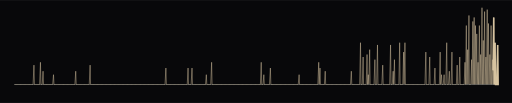
t = 0.00 s
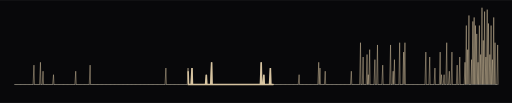
t = 0.50 s
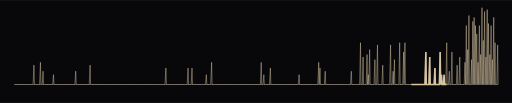
t = 1.50 s
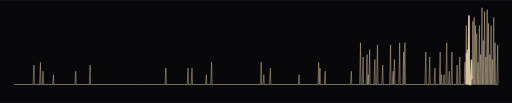
t = 2.00 s
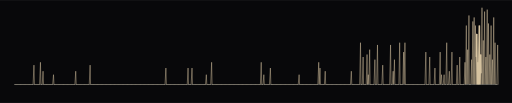
t = 2.50 s
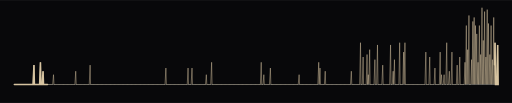
t = 3.50 s

The animated SVG that drew these frames (rendered in a browser with its animation timeline set to each time). Animation: 3 CSS @keyframes rules; one cycle of 4.00 s, repeats indefinitely.

<svg xmlns="http://www.w3.org/2000/svg" width="1000" height="201" viewBox="0 0 1000 201" role="img" aria-label="Heartbeat monitor with a spike for each active day of the last year, 639 contributions in all">
<defs><clipPath id="panel"><rect x="0" y="0" width="1000" height="201" rx="0"/></clipPath><pattern id="dots" width="9" height="9" patternUnits="userSpaceOnUse"><circle cx="2" cy="2" r="1" fill="#d6c3a0" fill-opacity="0.05"/></pattern></defs>
<style>text { font-family: ui-monospace, "SF Mono", Menlo, Consolas, "Courier New", monospace; } .dim { fill: #a9a4a1; } .txt { fill: #d5cfc7; } .hi { fill: #d6c3a0; } .blink { animation: blink 1.1s steps(1) infinite; } @keyframes blink { 50% { opacity: 0; } } .tw { animation: tw 4s ease-in-out infinite; } @keyframes tw { 50% { opacity: 0.25; } } .scan { stroke-dasharray: 6 94; animation: scan 3.4s linear infinite; } @keyframes scan { from { stroke-dashoffset: 6; } to { stroke-dashoffset: -94; } } @media (prefers-reduced-motion: reduce) { * { animation: none !important; } }</style>
<rect x="0" y="0" width="1000" height="201" rx="0" fill="#08080a"/>
<g clip-path="url(#panel)"><g transform="translate(0 -50)"><line x1="28" y1="215" x2="972" y2="215" stroke="#30363d" stroke-width="2"/><path d="M28 215L28.0 215.0L28.9 215L30.6 215.0L31.5 215L33.1 215.0L34.0 215L35.7 215.0L36.6 215L38.2 215.0L39.1 215L40.8 215.0L41.7 215L43.3 215.0L44.2 215L45.9 215.0L46.8 215L48.4 215.0L49.3 215L51.0 215.0L51.9 215L53.5 215.0L54.4 215L56.1 215.0L57.0 215L58.6 215.0L59.5 215L61.2 215.0L62.1 215L63.7 215.0L64.6 215L66.3 177.1L67.2 215L68.8 215.0L69.7 215L71.4 215.0L72.3 215L73.9 215.0L74.8 215L76.5 215.0L77.4 215L79.0 171.6L79.9 215L81.6 215.0L82.5 215L84.1 189.0L85.0 215L86.7 215.0L87.6 215L89.2 215.0L90.1 215L91.8 215.0L92.7 215L94.3 215.0L95.2 215L96.9 215.0L97.8 215L99.4 215.0L100.3 215L102.0 215.0L102.9 215L104.5 195.8L105.4 215L107.1 215.0L108.0 215L109.6 215.0L110.5 215L112.2 215.0L113.1 215L114.7 215.0L115.6 215L117.3 215.0L118.2 215L119.8 215.0L120.7 215L122.4 215.0L123.3 215L125.0 215.0L125.9 215L127.5 215.0L128.4 215L130.1 215.0L131.0 215L132.6 215.0L133.5 215L135.2 215.0L136.1 215L137.7 215.0L138.6 215L140.3 215.0L141.2 215L142.8 215.0L143.7 215L145.4 215.0L146.3 215L147.9 189.0L148.8 215L150.5 215.0L151.4 215L153.0 215.0L153.9 215L155.6 215.0L156.5 215L158.1 215.0L159.0 215L160.7 215.0L161.6 215L163.2 215.0L164.1 215L165.8 215.0L166.7 215L168.3 215.0L169.2 215L170.9 215.0L171.8 215L173.4 215.0L174.3 215L176.0 177.1L176.9 215L178.5 215.0L179.4 215L181.1 215.0L182.0 215L183.6 215.0L184.5 215L186.2 215.0L187.1 215L188.7 215.0L189.6 215L191.3 215.0L192.2 215L193.8 215.0L194.7 215L196.4 215.0L197.3 215L198.9 215.0L199.8 215L201.5 215.0L202.4 215L204.0 215.0L204.9 215L206.6 215.0L207.5 215L209.1 215.0L210.0 215L211.7 215.0L212.6 215L214.2 215.0L215.1 215L216.8 215.0L217.7 215L219.4 215.0L220.3 215L221.9 215.0L222.8 215L224.5 215.0L225.4 215L227.0 215.0L227.9 215L229.6 215.0L230.5 215L232.1 215.0L233.0 215L234.7 215.0L235.6 215L237.2 215.0L238.1 215L239.8 215.0L240.7 215L242.3 215.0L243.2 215L244.9 215.0L245.8 215L247.4 215.0L248.3 215L250.0 215.0L250.9 215L252.5 215.0L253.4 215L255.1 215.0L256.0 215L257.6 215.0L258.5 215L260.2 215.0L261.1 215L262.7 215.0L263.6 215L265.3 215.0L266.2 215L267.8 215.0L268.7 215L270.4 215.0L271.3 215L272.9 215.0L273.8 215L275.5 215.0L276.4 215L278.0 215.0L278.9 215L280.6 215.0L281.5 215L283.1 215.0L284.0 215L285.7 215.0L286.6 215L288.2 215.0L289.1 215L290.8 215.0L291.7 215L293.3 215.0L294.2 215L295.9 215.0L296.8 215L298.4 215.0L299.3 215L301.0 215.0L301.9 215L303.5 215.0L304.4 215L306.1 215.0L307.0 215L308.6 215.0L309.5 215L311.2 215.0L312.1 215L313.8 215.0L314.7 215L316.3 215.0L317.2 215L318.9 215.0L319.8 215L321.4 215.0L322.3 215L324.0 182.8L324.9 215L326.5 215.0L327.4 215L329.1 215.0L330.0 215L331.6 215.0L332.5 215L334.2 215.0L335.1 215L336.7 215.0L337.6 215L339.3 215.0L340.2 215L341.8 215.0L342.7 215L344.4 215.0L345.3 215L346.9 215.0L347.8 215L349.5 215.0L350.4 215L352.0 215.0L352.9 215L354.6 215.0L355.5 215L357.1 215.0L358.0 215L359.7 215.0L360.6 215L362.2 215.0L363.1 215L364.8 215.0L365.7 215L367.3 182.8L368.2 215L369.9 215.0L370.8 215L372.4 215.0L373.3 215L375.0 182.8L375.9 215L377.5 215.0L378.4 215L380.1 215.0L381.0 215L382.6 215.0L383.5 215L385.2 215.0L386.1 215L387.7 215.0L388.6 215L390.3 215.0L391.2 215L392.8 215.0L393.7 215L395.4 215.0L396.3 215L397.9 215.0L398.8 215L400.5 215.0L401.4 215L403.0 195.8L403.9 215L405.6 215.0L406.5 215L408.2 215.0L409.1 215L410.7 215.0L411.6 215L413.3 171.6L414.2 215L415.8 215.0L416.7 215L418.4 215.0L419.3 215L420.9 215.0L421.8 215L423.5 215.0L424.4 215L426.0 215.0L426.9 215L428.6 215.0L429.5 215L431.1 215.0L432.0 215L433.7 215.0L434.6 215L436.2 215.0L437.1 215L438.8 215.0L439.7 215L441.3 215.0L442.2 215L443.9 215.0L444.8 215L446.4 215.0L447.3 215L449.0 215.0L449.9 215L451.5 215.0L452.4 215L454.1 215.0L455.0 215L456.6 215.0L457.5 215L459.2 215.0L460.1 215L461.7 215.0L462.6 215L464.3 215.0L465.2 215L466.8 215.0L467.7 215L469.4 215.0L470.3 215L471.9 215.0L472.8 215L474.5 215.0L475.4 215L477.0 215.0L477.9 215L479.6 215.0L480.5 215L482.1 215.0L483.0 215L484.7 215.0L485.6 215L487.2 215.0L488.1 215L489.8 215.0L490.7 215L492.3 215.0L493.2 215L494.9 215.0L495.8 215L497.4 215.0L498.3 215L500.0 215.0L500.9 215L502.6 215.0L503.5 215L505.1 215.0L506.0 215L507.7 215.0L508.6 215L510.2 171.6L511.1 215L512.8 215.0L513.7 215L515.3 195.8L516.2 215L517.9 215.0L518.8 215L520.4 215.0L521.3 215L523.0 215.0L523.9 215L525.5 215.0L526.4 215L528.1 182.8L529.0 215L530.6 215.0L531.5 215L533.2 215.0L534.1 215L535.7 215.0L536.6 215L538.3 215.0L539.2 215L540.8 215.0L541.7 215L543.4 215.0L544.3 215L545.9 215.0L546.8 215L548.5 215.0L549.4 215L551.0 215.0L551.9 215L553.6 215.0L554.5 215L556.1 215.0L557.0 215L558.7 215.0L559.6 215L561.2 215.0L562.1 215L563.8 215.0L564.7 215L566.3 215.0L567.2 215L568.9 215.0L569.8 215L571.4 215.0L572.3 215L574.0 215.0L574.9 215L576.5 215.0L577.4 215L579.1 215.0L580.0 215L581.6 215.0L582.5 215L584.2 195.8L585.1 215L586.7 215.0L587.6 215L589.3 215.0L590.2 215L591.8 215.0L592.7 215L594.4 215.0L595.3 215L597.0 215.0L597.9 215L599.5 215.0L600.4 215L602.1 215.0L603.0 215L604.6 215.0L605.5 215L607.2 215.0L608.1 215L609.7 215.0L610.6 215L612.3 215.0L613.2 215L614.8 215.0L615.7 215L617.4 215.0L618.3 215L619.9 215.0L620.8 215L622.5 171.6L623.4 215L625.0 182.8L625.9 215L627.6 215.0L628.5 215L630.1 215.0L631.0 215L632.7 215.0L633.6 215L635.2 189.0L636.1 215L637.8 215.0L638.7 215L640.3 215.0L641.2 215L642.9 215.0L643.8 215L645.4 215.0L646.3 215L648.0 215.0L648.9 215L650.5 215.0L651.4 215L653.1 215.0L654.0 215L655.6 215.0L656.5 215L658.2 215.0L659.1 215L660.7 215.0L661.6 215L663.3 215.0L664.2 215L665.8 215.0L666.7 215L668.4 215.0L669.3 215L670.9 215.0L671.8 215L673.5 215.0L674.4 215L676.0 215.0L676.9 215L678.6 215.0L679.5 215L681.1 215.0L682.0 215L683.7 215.0L684.6 215L686.2 189.0L687.1 215L688.8 215.0L689.7 215L691.4 215.0L692.3 215L693.9 215.0L694.8 215L696.5 215.0L697.4 215L699.0 215.0L699.9 215L701.6 215.0L702.5 215L704.1 133.3L705.0 215L706.7 215.0L707.6 215L709.2 161.3L710.1 215L711.8 215.0L712.7 215L714.3 215.0L715.2 215L716.9 156.4L717.8 215L719.4 195.8L720.3 215L722.0 146.9L722.9 215L724.5 215.0L725.4 215L727.1 215.0L728.0 215L729.6 215.0L730.5 215L732.2 166.4L733.1 215L734.7 215.0L735.6 215L737.3 137.7L738.2 215L739.8 215.0L740.7 215L742.4 215.0L743.3 215L744.9 215.0L745.8 215L747.5 177.1L748.4 215L750.0 215.0L750.9 215L752.6 215.0L753.5 215L755.1 215.0L756.0 215L757.7 215.0L758.6 215L760.2 215.0L761.1 215L762.8 137.7L763.7 215L765.3 215.0L766.2 215L767.9 189.0L768.8 215L770.4 166.4L771.3 215L773.0 215.0L773.9 215L775.5 215.0L776.4 215L778.1 215.0L779.0 215L780.6 133.3L781.5 215L783.2 215.0L784.1 215L785.8 215.0L786.7 215L788.3 151.6L789.2 215L790.9 133.3L791.8 215L793.4 215.0L794.3 215L796.0 215.0L796.9 215L798.5 215.0L799.4 215L801.1 215.0L802.0 215L803.6 215.0L804.5 215L806.2 215.0L807.1 215L808.7 215.0L809.6 215L811.3 215.0L812.2 215L813.8 215.0L814.7 215L816.4 215.0L817.3 215L818.9 215.0L819.8 215L821.5 215.0L822.4 215L824.0 215.0L824.9 215L826.6 215.0L827.5 215L829.1 215.0L830.0 215L831.7 151.6L832.6 215L834.2 215.0L835.1 215L836.8 215.0L837.7 215L839.3 161.3L840.2 215L841.9 215.0L842.8 215L844.4 215.0L845.3 215L847.0 215.0L847.9 215L849.5 182.8L850.4 215L852.1 215.0L853.0 215L854.6 215.0L855.5 215L857.2 215.0L858.1 215L859.7 151.6L860.6 215L862.3 195.8L863.2 215L864.8 215.0L865.7 215L867.4 195.8L868.3 215L869.9 215.0L870.8 215L872.5 133.3L873.4 215L875.0 215.0L875.9 215L877.6 189.0L878.5 215L880.2 215.0L881.1 215L882.7 151.6L883.6 215L885.3 215.0L886.2 215L887.8 215.0L888.7 215L890.4 215.0L891.3 215L892.9 177.1L893.8 215L895.5 215.0L896.4 215L898.0 161.3L898.9 215L900.6 215.0L901.5 215L903.1 215.0L904.0 215L905.7 215.0L906.6 215L908.2 171.6L909.1 215L910.8 99.8L911.7 215L913.3 146.9L914.2 215L915.9 80.1L916.8 215L918.4 215.0L919.3 215L921.0 166.4L921.9 215L923.5 91.8L924.4 215L926.1 84.0L927.0 215L928.6 99.8L929.5 215L931.2 116.1L932.1 215L933.7 171.6L934.6 215L936.3 99.8L937.2 215L938.8 156.4L939.7 215L941.4 65.0L942.3 215L943.9 128.9L944.8 215L946.5 72.5L947.4 215L949.0 161.3L949.9 215L951.6 68.7L952.5 215L954.1 95.8L955.0 215L956.7 156.4L957.6 215L959.2 99.8L960.1 215L961.8 166.4L962.7 215L964.3 84.0L965.2 215L966.9 133.3L967.8 215L969.4 215.0L970.3 215L972.0 137.7L972.9 215L972 215" fill="none" stroke="#d6c3a0" stroke-opacity="0.7" stroke-width="1.3"/><path class="scan" pathLength="100" d="M28 215L28.0 215.0L28.9 215L30.6 215.0L31.5 215L33.1 215.0L34.0 215L35.7 215.0L36.6 215L38.2 215.0L39.1 215L40.8 215.0L41.7 215L43.3 215.0L44.2 215L45.9 215.0L46.8 215L48.4 215.0L49.3 215L51.0 215.0L51.9 215L53.5 215.0L54.4 215L56.1 215.0L57.0 215L58.6 215.0L59.5 215L61.2 215.0L62.1 215L63.7 215.0L64.6 215L66.3 177.1L67.2 215L68.8 215.0L69.7 215L71.4 215.0L72.3 215L73.9 215.0L74.8 215L76.5 215.0L77.4 215L79.0 171.6L79.9 215L81.6 215.0L82.5 215L84.1 189.0L85.0 215L86.7 215.0L87.6 215L89.2 215.0L90.1 215L91.8 215.0L92.7 215L94.3 215.0L95.2 215L96.9 215.0L97.8 215L99.4 215.0L100.3 215L102.0 215.0L102.9 215L104.5 195.8L105.4 215L107.1 215.0L108.0 215L109.6 215.0L110.5 215L112.2 215.0L113.1 215L114.7 215.0L115.6 215L117.3 215.0L118.2 215L119.8 215.0L120.7 215L122.4 215.0L123.3 215L125.0 215.0L125.9 215L127.5 215.0L128.4 215L130.1 215.0L131.0 215L132.6 215.0L133.5 215L135.2 215.0L136.1 215L137.7 215.0L138.6 215L140.3 215.0L141.2 215L142.8 215.0L143.7 215L145.4 215.0L146.3 215L147.9 189.0L148.8 215L150.5 215.0L151.4 215L153.0 215.0L153.9 215L155.6 215.0L156.5 215L158.1 215.0L159.0 215L160.7 215.0L161.6 215L163.2 215.0L164.1 215L165.8 215.0L166.7 215L168.3 215.0L169.2 215L170.9 215.0L171.8 215L173.4 215.0L174.3 215L176.0 177.1L176.9 215L178.5 215.0L179.4 215L181.1 215.0L182.0 215L183.6 215.0L184.5 215L186.2 215.0L187.1 215L188.7 215.0L189.6 215L191.3 215.0L192.2 215L193.8 215.0L194.7 215L196.4 215.0L197.3 215L198.9 215.0L199.8 215L201.5 215.0L202.4 215L204.0 215.0L204.9 215L206.6 215.0L207.5 215L209.1 215.0L210.0 215L211.7 215.0L212.6 215L214.2 215.0L215.1 215L216.8 215.0L217.7 215L219.4 215.0L220.3 215L221.9 215.0L222.8 215L224.5 215.0L225.4 215L227.0 215.0L227.9 215L229.6 215.0L230.5 215L232.1 215.0L233.0 215L234.7 215.0L235.6 215L237.2 215.0L238.1 215L239.8 215.0L240.7 215L242.3 215.0L243.2 215L244.9 215.0L245.8 215L247.4 215.0L248.3 215L250.0 215.0L250.9 215L252.5 215.0L253.4 215L255.1 215.0L256.0 215L257.6 215.0L258.5 215L260.2 215.0L261.1 215L262.7 215.0L263.6 215L265.3 215.0L266.2 215L267.8 215.0L268.7 215L270.4 215.0L271.3 215L272.9 215.0L273.8 215L275.5 215.0L276.4 215L278.0 215.0L278.9 215L280.6 215.0L281.5 215L283.1 215.0L284.0 215L285.7 215.0L286.6 215L288.2 215.0L289.1 215L290.8 215.0L291.7 215L293.3 215.0L294.2 215L295.9 215.0L296.8 215L298.4 215.0L299.3 215L301.0 215.0L301.9 215L303.5 215.0L304.4 215L306.1 215.0L307.0 215L308.6 215.0L309.5 215L311.2 215.0L312.1 215L313.8 215.0L314.7 215L316.3 215.0L317.2 215L318.9 215.0L319.8 215L321.4 215.0L322.3 215L324.0 182.8L324.9 215L326.5 215.0L327.4 215L329.1 215.0L330.0 215L331.6 215.0L332.5 215L334.2 215.0L335.1 215L336.7 215.0L337.6 215L339.3 215.0L340.2 215L341.8 215.0L342.7 215L344.4 215.0L345.3 215L346.9 215.0L347.8 215L349.5 215.0L350.4 215L352.0 215.0L352.9 215L354.6 215.0L355.5 215L357.1 215.0L358.0 215L359.7 215.0L360.6 215L362.2 215.0L363.1 215L364.8 215.0L365.7 215L367.3 182.8L368.2 215L369.9 215.0L370.8 215L372.4 215.0L373.3 215L375.0 182.8L375.9 215L377.5 215.0L378.4 215L380.1 215.0L381.0 215L382.6 215.0L383.5 215L385.2 215.0L386.1 215L387.7 215.0L388.6 215L390.3 215.0L391.2 215L392.8 215.0L393.7 215L395.4 215.0L396.3 215L397.9 215.0L398.8 215L400.5 215.0L401.4 215L403.0 195.8L403.9 215L405.6 215.0L406.5 215L408.2 215.0L409.1 215L410.7 215.0L411.6 215L413.3 171.6L414.2 215L415.8 215.0L416.7 215L418.4 215.0L419.3 215L420.9 215.0L421.8 215L423.5 215.0L424.4 215L426.0 215.0L426.9 215L428.6 215.0L429.5 215L431.1 215.0L432.0 215L433.7 215.0L434.6 215L436.2 215.0L437.1 215L438.8 215.0L439.7 215L441.3 215.0L442.2 215L443.9 215.0L444.8 215L446.4 215.0L447.3 215L449.0 215.0L449.9 215L451.5 215.0L452.4 215L454.1 215.0L455.0 215L456.6 215.0L457.5 215L459.2 215.0L460.1 215L461.7 215.0L462.6 215L464.3 215.0L465.2 215L466.8 215.0L467.7 215L469.4 215.0L470.3 215L471.9 215.0L472.8 215L474.5 215.0L475.4 215L477.0 215.0L477.9 215L479.6 215.0L480.5 215L482.1 215.0L483.0 215L484.7 215.0L485.6 215L487.2 215.0L488.1 215L489.8 215.0L490.7 215L492.3 215.0L493.2 215L494.9 215.0L495.8 215L497.4 215.0L498.3 215L500.0 215.0L500.9 215L502.6 215.0L503.5 215L505.1 215.0L506.0 215L507.7 215.0L508.6 215L510.2 171.6L511.1 215L512.8 215.0L513.7 215L515.3 195.8L516.2 215L517.9 215.0L518.8 215L520.4 215.0L521.3 215L523.0 215.0L523.9 215L525.5 215.0L526.4 215L528.1 182.8L529.0 215L530.6 215.0L531.5 215L533.2 215.0L534.1 215L535.7 215.0L536.6 215L538.3 215.0L539.2 215L540.8 215.0L541.7 215L543.4 215.0L544.3 215L545.9 215.0L546.8 215L548.5 215.0L549.4 215L551.0 215.0L551.9 215L553.6 215.0L554.5 215L556.1 215.0L557.0 215L558.7 215.0L559.6 215L561.2 215.0L562.1 215L563.8 215.0L564.7 215L566.3 215.0L567.2 215L568.9 215.0L569.8 215L571.4 215.0L572.3 215L574.0 215.0L574.9 215L576.5 215.0L577.4 215L579.1 215.0L580.0 215L581.6 215.0L582.5 215L584.2 195.8L585.1 215L586.7 215.0L587.6 215L589.3 215.0L590.2 215L591.8 215.0L592.7 215L594.4 215.0L595.3 215L597.0 215.0L597.9 215L599.5 215.0L600.4 215L602.1 215.0L603.0 215L604.6 215.0L605.5 215L607.2 215.0L608.1 215L609.7 215.0L610.6 215L612.3 215.0L613.2 215L614.8 215.0L615.7 215L617.4 215.0L618.3 215L619.9 215.0L620.8 215L622.5 171.6L623.4 215L625.0 182.8L625.9 215L627.6 215.0L628.5 215L630.1 215.0L631.0 215L632.7 215.0L633.6 215L635.2 189.0L636.1 215L637.8 215.0L638.7 215L640.3 215.0L641.2 215L642.9 215.0L643.8 215L645.4 215.0L646.3 215L648.0 215.0L648.9 215L650.5 215.0L651.4 215L653.1 215.0L654.0 215L655.6 215.0L656.5 215L658.2 215.0L659.1 215L660.7 215.0L661.6 215L663.3 215.0L664.2 215L665.8 215.0L666.7 215L668.4 215.0L669.3 215L670.9 215.0L671.8 215L673.5 215.0L674.4 215L676.0 215.0L676.9 215L678.6 215.0L679.5 215L681.1 215.0L682.0 215L683.7 215.0L684.6 215L686.2 189.0L687.1 215L688.8 215.0L689.7 215L691.4 215.0L692.3 215L693.9 215.0L694.8 215L696.5 215.0L697.4 215L699.0 215.0L699.9 215L701.6 215.0L702.5 215L704.1 133.3L705.0 215L706.7 215.0L707.6 215L709.2 161.3L710.1 215L711.8 215.0L712.7 215L714.3 215.0L715.2 215L716.9 156.4L717.8 215L719.4 195.8L720.3 215L722.0 146.9L722.9 215L724.5 215.0L725.4 215L727.1 215.0L728.0 215L729.6 215.0L730.5 215L732.2 166.4L733.1 215L734.7 215.0L735.6 215L737.3 137.7L738.2 215L739.8 215.0L740.7 215L742.4 215.0L743.3 215L744.9 215.0L745.8 215L747.5 177.1L748.4 215L750.0 215.0L750.9 215L752.6 215.0L753.5 215L755.1 215.0L756.0 215L757.7 215.0L758.6 215L760.2 215.0L761.1 215L762.8 137.7L763.7 215L765.3 215.0L766.2 215L767.9 189.0L768.8 215L770.4 166.4L771.3 215L773.0 215.0L773.9 215L775.5 215.0L776.4 215L778.1 215.0L779.0 215L780.6 133.3L781.5 215L783.2 215.0L784.1 215L785.8 215.0L786.7 215L788.3 151.6L789.2 215L790.9 133.3L791.8 215L793.4 215.0L794.3 215L796.0 215.0L796.9 215L798.5 215.0L799.4 215L801.1 215.0L802.0 215L803.6 215.0L804.5 215L806.2 215.0L807.1 215L808.7 215.0L809.6 215L811.3 215.0L812.2 215L813.8 215.0L814.7 215L816.4 215.0L817.3 215L818.9 215.0L819.8 215L821.5 215.0L822.4 215L824.0 215.0L824.9 215L826.6 215.0L827.5 215L829.1 215.0L830.0 215L831.7 151.6L832.6 215L834.2 215.0L835.1 215L836.8 215.0L837.7 215L839.3 161.3L840.2 215L841.9 215.0L842.8 215L844.4 215.0L845.3 215L847.0 215.0L847.9 215L849.5 182.8L850.4 215L852.1 215.0L853.0 215L854.6 215.0L855.5 215L857.2 215.0L858.1 215L859.7 151.6L860.6 215L862.3 195.8L863.2 215L864.8 215.0L865.7 215L867.4 195.8L868.3 215L869.9 215.0L870.8 215L872.5 133.3L873.4 215L875.0 215.0L875.9 215L877.6 189.0L878.5 215L880.2 215.0L881.1 215L882.7 151.6L883.6 215L885.3 215.0L886.2 215L887.8 215.0L888.7 215L890.4 215.0L891.3 215L892.9 177.1L893.8 215L895.5 215.0L896.4 215L898.0 161.3L898.9 215L900.6 215.0L901.5 215L903.1 215.0L904.0 215L905.7 215.0L906.6 215L908.2 171.6L909.1 215L910.8 99.8L911.7 215L913.3 146.9L914.2 215L915.9 80.1L916.8 215L918.4 215.0L919.3 215L921.0 166.4L921.9 215L923.5 91.8L924.4 215L926.1 84.0L927.0 215L928.6 99.8L929.5 215L931.2 116.1L932.1 215L933.7 171.6L934.6 215L936.3 99.8L937.2 215L938.8 156.4L939.7 215L941.4 65.0L942.3 215L943.9 128.9L944.8 215L946.5 72.5L947.4 215L949.0 161.3L949.9 215L951.6 68.7L952.5 215L954.1 95.8L955.0 215L956.7 156.4L957.6 215L959.2 99.8L960.1 215L961.8 166.4L962.7 215L964.3 84.0L965.2 215L966.9 133.3L967.8 215L969.4 215.0L970.3 215L972.0 137.7L972.9 215L972 215" fill="none" stroke="#d6c3a0" stroke-width="3" stroke-linecap="round"/></g></g>

</svg>
